Run: headless pygame with SDL's dummy video driver; simulated clock (each Clock.tick advances the game by its frame time, no real sleeping); random seed 0; keys injected as events and as key.get_pressed() state; mouse plan: one left click at the window centre at the start of phase 2, then a move to the lower-right quarter at the start of phase 3.
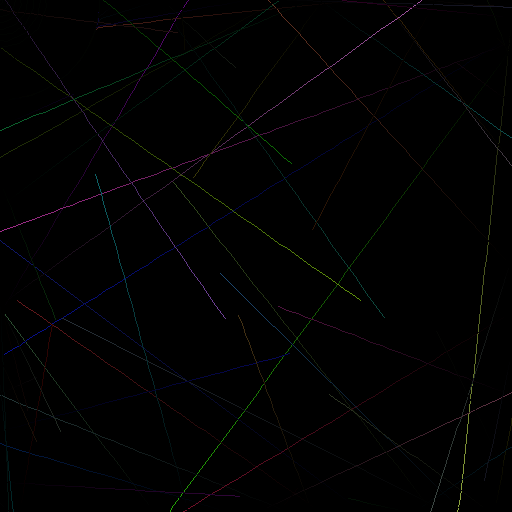
Frame 1 of 4 · flips 1–60 · no input
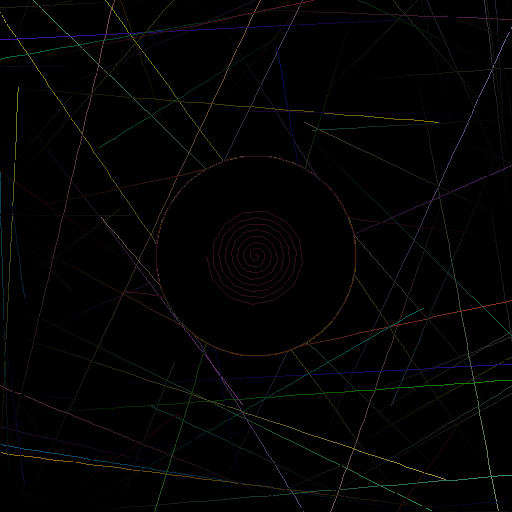
Frame 2 of 4 · flips 61–180 · clicked the window centre · tapped SPACE, RETURN · held RIGHT (→), D
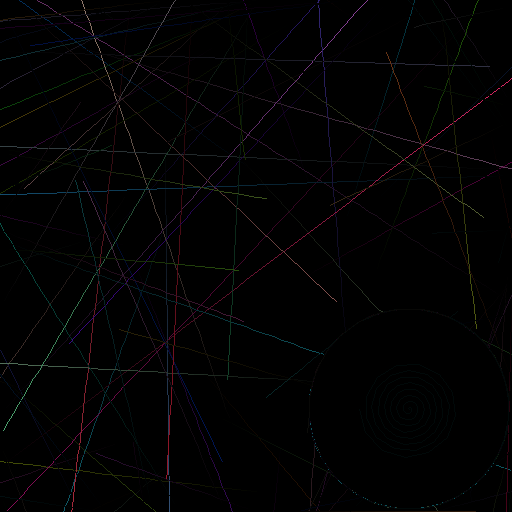
Frame 3 of 4 · flips 181–300 · moved the mouse to the lower-right quarter · held DOWN (↓), S
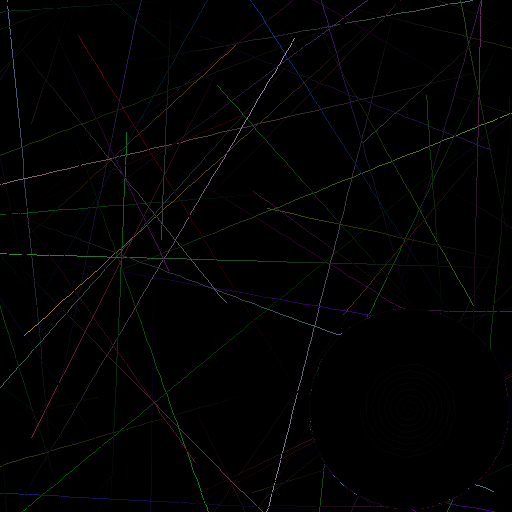
Frame 4 of 4 · flips 301–420 · held LEFT (←), A, UP (↑), W

The pygame program that drew these frames:

import pygame, sys, math, random


class vortex:
    def __init__(self):
        self.angle = math.pi
        self.radius = 50

    def draw(self, surface, color, pos):
        self.center = pos
        speed = 0.5
        for i in range(100):
            if self.radius > 0.01:
                start = self.center[0]+self.radius*math.cos(self.angle), self.center[1]-self.radius*math.sin(self.angle)
                self.radius -= 0.5
                self.angle += speed
                end = self.center[0]+(self.radius)*math.cos(self.angle), self.center[1]-(self.radius)*math.sin(self.angle)
                pygame.draw.line(surface, color, start, end)


class circle:
    def __init__(self, center=(0,0), radius=100):
        self.center = center
        self.radius = radius
        self.top = self.center[1]-self.radius
        self.left = self.center[0]-self.radius

    def update_pos(self):
        self.center = pygame.mouse.get_pos()
        self.top = self.center[1]-self.radius
        self.left = self.center[0]-self.radius


    def inscrit(self, pos):
        self.update_pos()
        x, y = pos
        distance = ((self.center[0]-x)**2+(self.center[1]-y)**2)**(1/2)
        if distance<self.radius:
            angle = math.atan2((y-self.center[1]), (x-self.center[0]))
            enter = (self.center[0]+self.radius*math.cos(angle), self.center[1]+self.radius*math.sin(angle))
            out = (self.center[0]+self.radius*math.cos(angle+math.pi), self.center[1]+self.radius*math.sin(angle+math.pi))
            return (enter, out)
        return False

    def draw(self, surface, color, pos):
        x, y = pos
        self.vortex = vortex()
        angle = math.atan2((y-self.center[1]), (x-self.center[0]))
        pygame.draw.arc(surface, color, [self.left,self.top,self.radius*2,self.radius*2], -angle, -angle+math.pi+0.01)
        self.vortex.draw(surface, color, self.center)


class lines:
    def __init__(self):
        if random.choice([True, False]):
            self.x = random.random()*512
            self.y = random.choice([0,512])
        else:
            self.x = random.choice([0,512])
            self.y = random.random()*512
        if self.x in [0,512]:
            self.angle = random.random()*math.pi + abs(self.x-1)/(self.x-1)*math.pi/2
        else:
            self.angle =  abs(self.y-1)/(self.y-1)*random.random()*math.pi
        self.empty = 1
        self.speed = 10
        # for i in range(10):
            # angle = random.random()*2*math.pi
            # angle2 = random.random()*2*math.pi
            # angle, angle2 = math.pi/4, math.pi/4
            # z = math.sin(angle2)
            # y = math.cos(angle2)*math.sin(angle)
            # x = math.cos(angle2)*math.cos(angle)
            # print(math.atan2(1/3, (2/3)**(1/2))/math.pi)
            # print(math.pi/4)
            # print(x, y, z)
        angle = random.random()*2*math.pi
        angle2 = random.random()*2*math.pi
        z = math.sin(angle2)
        y = math.cos(angle2)*math.sin(angle)
        x = math.cos(angle2)*math.cos(angle)
        self.color = (x**2*255,y**2*255,z**2*255)
        self.color = [int(random.random()*255) for i in range(3)]
        self.linestop = 512*(2**(1/2))//self.speed
        self.lines = [(self.x, self.y),]

    def inside(self, pos):
        if pos[0]>512 or pos[0]<0:
            return False
        if pos[1]>512 or pos[1]<0:
            return False
        return True


    def move(self, circle):
        if self.inside(self.lines[0]):
            if len(self.lines)>self.linestop:
                self.lines.pop(0)
            self.x += self.speed*math.cos(self.angle)
            self.y -= self.speed*math.sin(self.angle)
            new = circle.inscrit((self.x, self.y))
            if new and self.empty:
                self.lines.append(list(new[0]))
                self.lines.append(new[1])
                self.x, self.y = new[1]
                self.empty = False
            else:
                self.lines.append((self.x, self.y))
            return False
        return True

    def draw(self, surface, circle):
        for i in range(len(self.lines)-1):
            color = [(i/self.linestop)*colori for colori in self.color]
            # color = self.color
            if type(self.lines[i]) == type([]):
                circle.draw(surface, color, self.lines[i])
            else:
                pygame.draw.line(surface, color, self.lines[i], self.lines[i+1])

class main:

    def __init__(self):
        self._running = True
        self._display_surf = None
        self.size = (512, 512)

    def on_init(self):
        pygame.init()
        self._display_surf = pygame.display.set_mode(self.size, 0 , 32)
        self._running = True
        self.lines = [lines() for i in range(10)]
        self.circle = circle((200,200))
        self._display_surf.fill((0,0,0))

    def on_event(self, event):
        if event.type == pygame.QUIT:
            self._running = False

    def on_loop(self):
        self.lines += [lines()]
        for line in self.lines:
            if line.move(self.circle):
                self.lines.remove(line)

    def on_render(self):
        self._display_surf.fill((0,0,0))
        for line in self.lines:
            line.draw(self._display_surf, self.circle)
        pygame.display.update()

    def on_cleanup(self):
        pygame.quit()
        sys.exit()

    def on_execute(self):
        if self.on_init() == False:
            self._running = False

        while ( self._running ):
            for event in pygame.event.get():
                self.on_event(event)
            self.on_loop()
            self.on_render()
        self.on_cleanup()

if __name__ == "__main__":
    theApp = main()
    theApp.on_execute()
